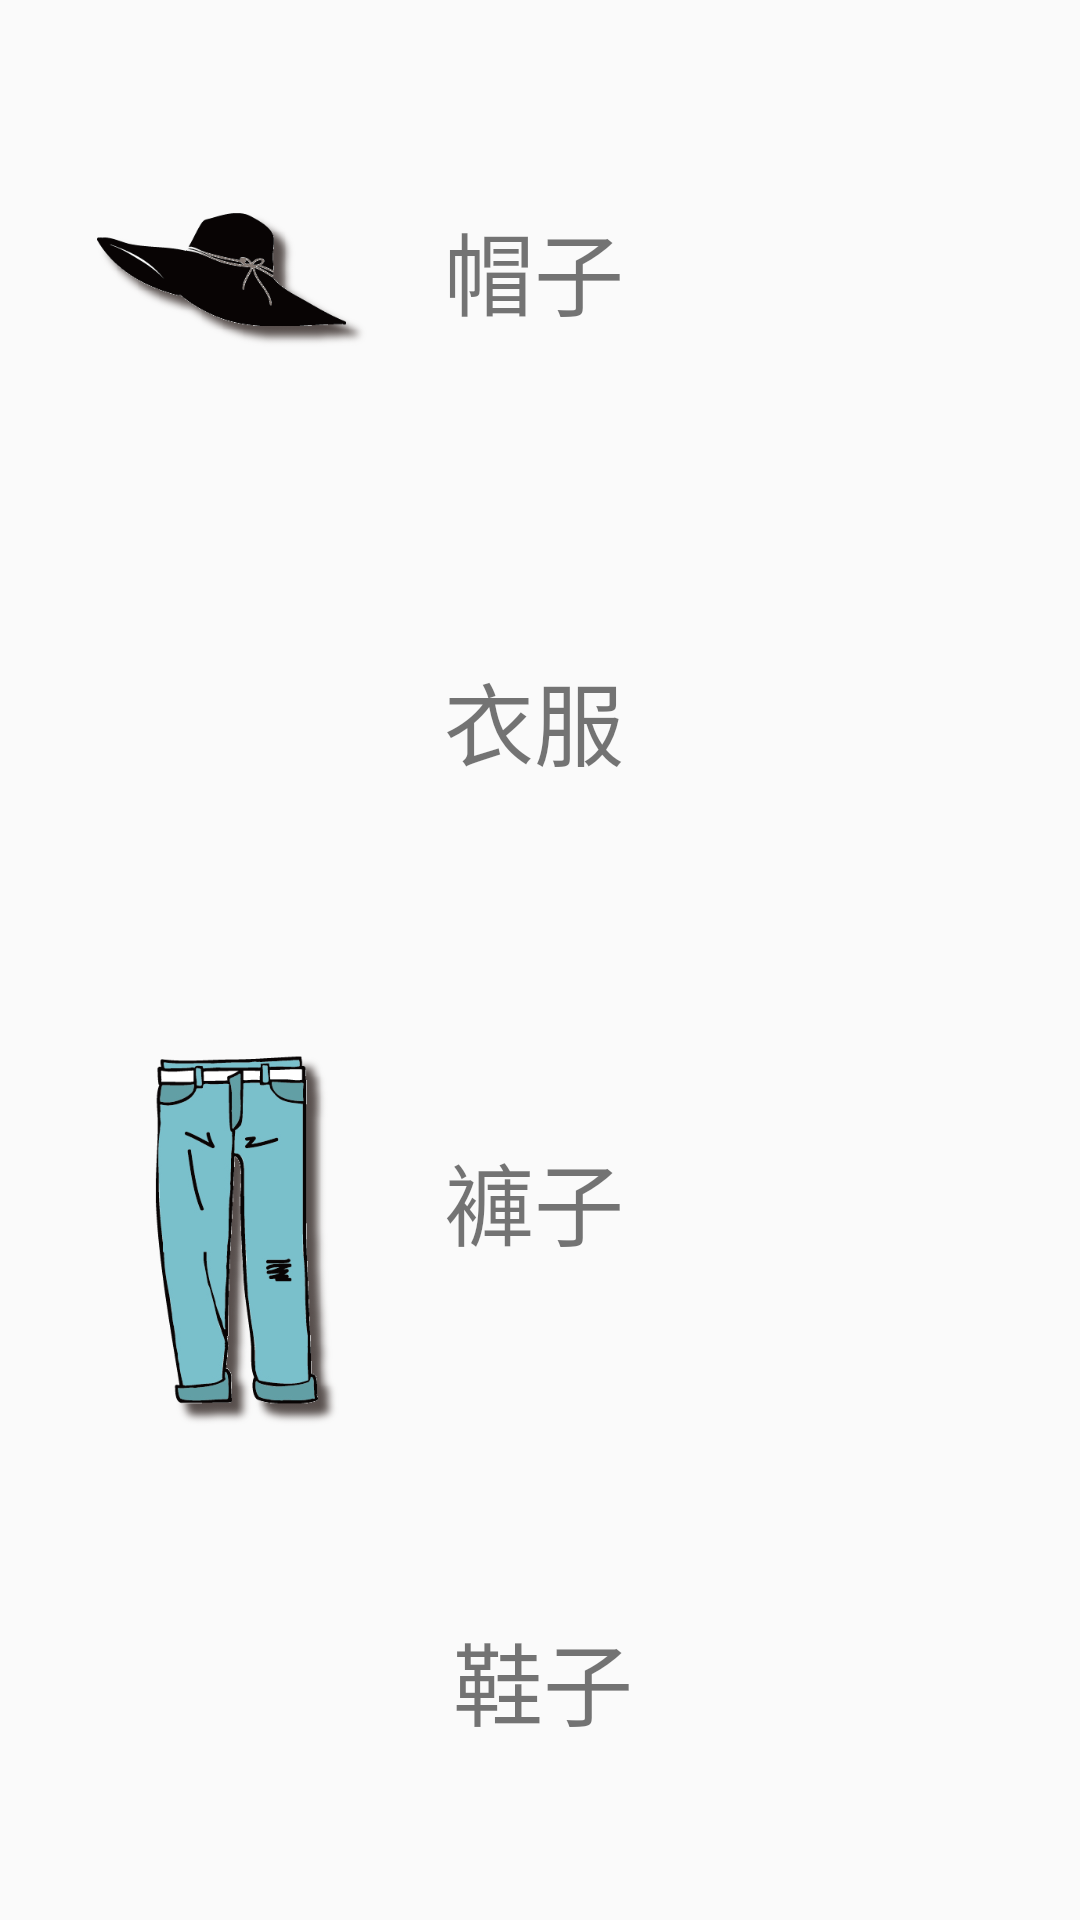

The Android layout XML behind this screen, and the referenced resources:
<!-- AndroidManifest.xml: application theme AppTheme -->
<!-- res/layout/activity_album_category.xml -->
<?xml version="1.0" encoding="utf-8"?>
<LinearLayout xmlns:android="http://schemas.android.com/apk/res/android"
    xmlns:app="http://schemas.android.com/apk/res-auto"
    xmlns:tools="http://schemas.android.com/tools"
    android:orientation="vertical"
    android:id="@+id/activity_album_category_layout"
    android:layout_width="match_parent"
    android:layout_height="match_parent"
    android:weightSum="4"
    tools:context="drivequickstart.example.com.myapplication.AlbumCategoryActivity">

    <LinearLayout
        android:id="@+id/album_category_hat_layout"
        android:orientation="horizontal"
        android:weightSum="10"
        android:gravity="center"
        android:layout_weight="1"
        android:layout_width="match_parent"
        android:layout_height="0dp">

        <ImageView
            android:layout_width="150dp"
            android:layout_height="200dp"
            app:srcCompat="@drawable/hat"
            android:id="@+id/imageView"
            android:layout_marginTop="10dp"
            android:layout_weight="1" />

        <TextView
            android:text="帽子"
            android:layout_width="150dp"
            android:layout_height="wrap_content"
            android:layout_marginTop="10dp"
            android:layout_marginRight="80dp"
            android:layout_weight="9"
            android:textSize="30sp"/>
    </LinearLayout>

    <LinearLayout
        android:id="@+id/album_category_cloth_layout"
        android:orientation="horizontal"
        android:weightSum="10"
        android:layout_weight="1"
        android:gravity="center"
        android:layout_width="match_parent"
        android:layout_height="0dp">

        <ImageView
            android:layout_width="150dp"
            android:layout_height="200dp"
            app:srcCompat="@drawable/clothe"
            android:layout_weight="1" />

        <TextView
            android:text="衣服"
            android:layout_width="150dp"
            android:layout_height="wrap_content"
            android:layout_marginRight="80dp"
            android:layout_weight="9"
            android:textSize="30sp"/>
    </LinearLayout>

    <LinearLayout
        android:id="@+id/album_category_pant_layout"
        android:orientation="horizontal"
        android:weightSum="10"
        android:gravity="center"
        android:layout_weight="1"
        android:layout_width="match_parent"
        android:layout_height="0dp">

        <ImageView
            android:layout_width="150dp"
            android:layout_height="200dp"
            app:srcCompat="@drawable/pants"
            android:layout_marginTop="10dp"
            android:layout_weight="1" />

        <TextView
            android:text="褲子"
            android:layout_width="150dp"
            android:layout_height="wrap_content"
            android:layout_marginRight="80dp"
            android:layout_weight="9"
            android:textSize="30sp"/>
    </LinearLayout>

    <LinearLayout
        android:id="@+id/album_category_shoe_layout"
        android:orientation="horizontal"
        android:weightSum="10"
        android:gravity="center"
        android:layout_weight="1"
        android:layout_width="match_parent"
        android:layout_height="0dp">

        <ImageView
            android:layout_width="150dp"
            android:layout_height="200dp"
            app:srcCompat="@drawable/shoes"
            android:layout_marginLeft="3dp"
            android:layout_weight="1" />

        <TextView
            android:text="鞋子"
            android:layout_width="150dp"
            android:layout_height="wrap_content"
            android:layout_marginRight="80dp"
            android:layout_weight="9"
            android:textSize="30sp"/>
    </LinearLayout>
</LinearLayout>
<!-- resources referenced by this layout -->
<resources>
  <!-- drawable clothe: png bitmap (mipmap-hdpi, 62752 bytes) -->
  <!-- drawable hat: png bitmap (drawable, 32560 bytes) -->
  <!-- drawable pants: png bitmap (drawable, 69795 bytes) -->
  <!-- drawable shoes: png bitmap (mipmap-hdpi, 44317 bytes) -->
  <style name="AppTheme" parent="Theme.AppCompat.Light.DarkActionBar">
          
          <item name="colorPrimary">@color/colorPrimary</item>
          <item name="colorPrimaryDark">@color/colorPrimaryDark</item>
          <item name="colorAccent">@color/colorAccent</item>
      </style>
  <!-- not gathered from this repository: default colours our renderer supplied (Android Studio template values) -->
  <color name="colorPrimary">#FF6200EE</color>
  <color name="colorPrimaryDark">#FF3700B3</color>
  <color name="colorAccent">#FF03DAC5</color>
</resources>
